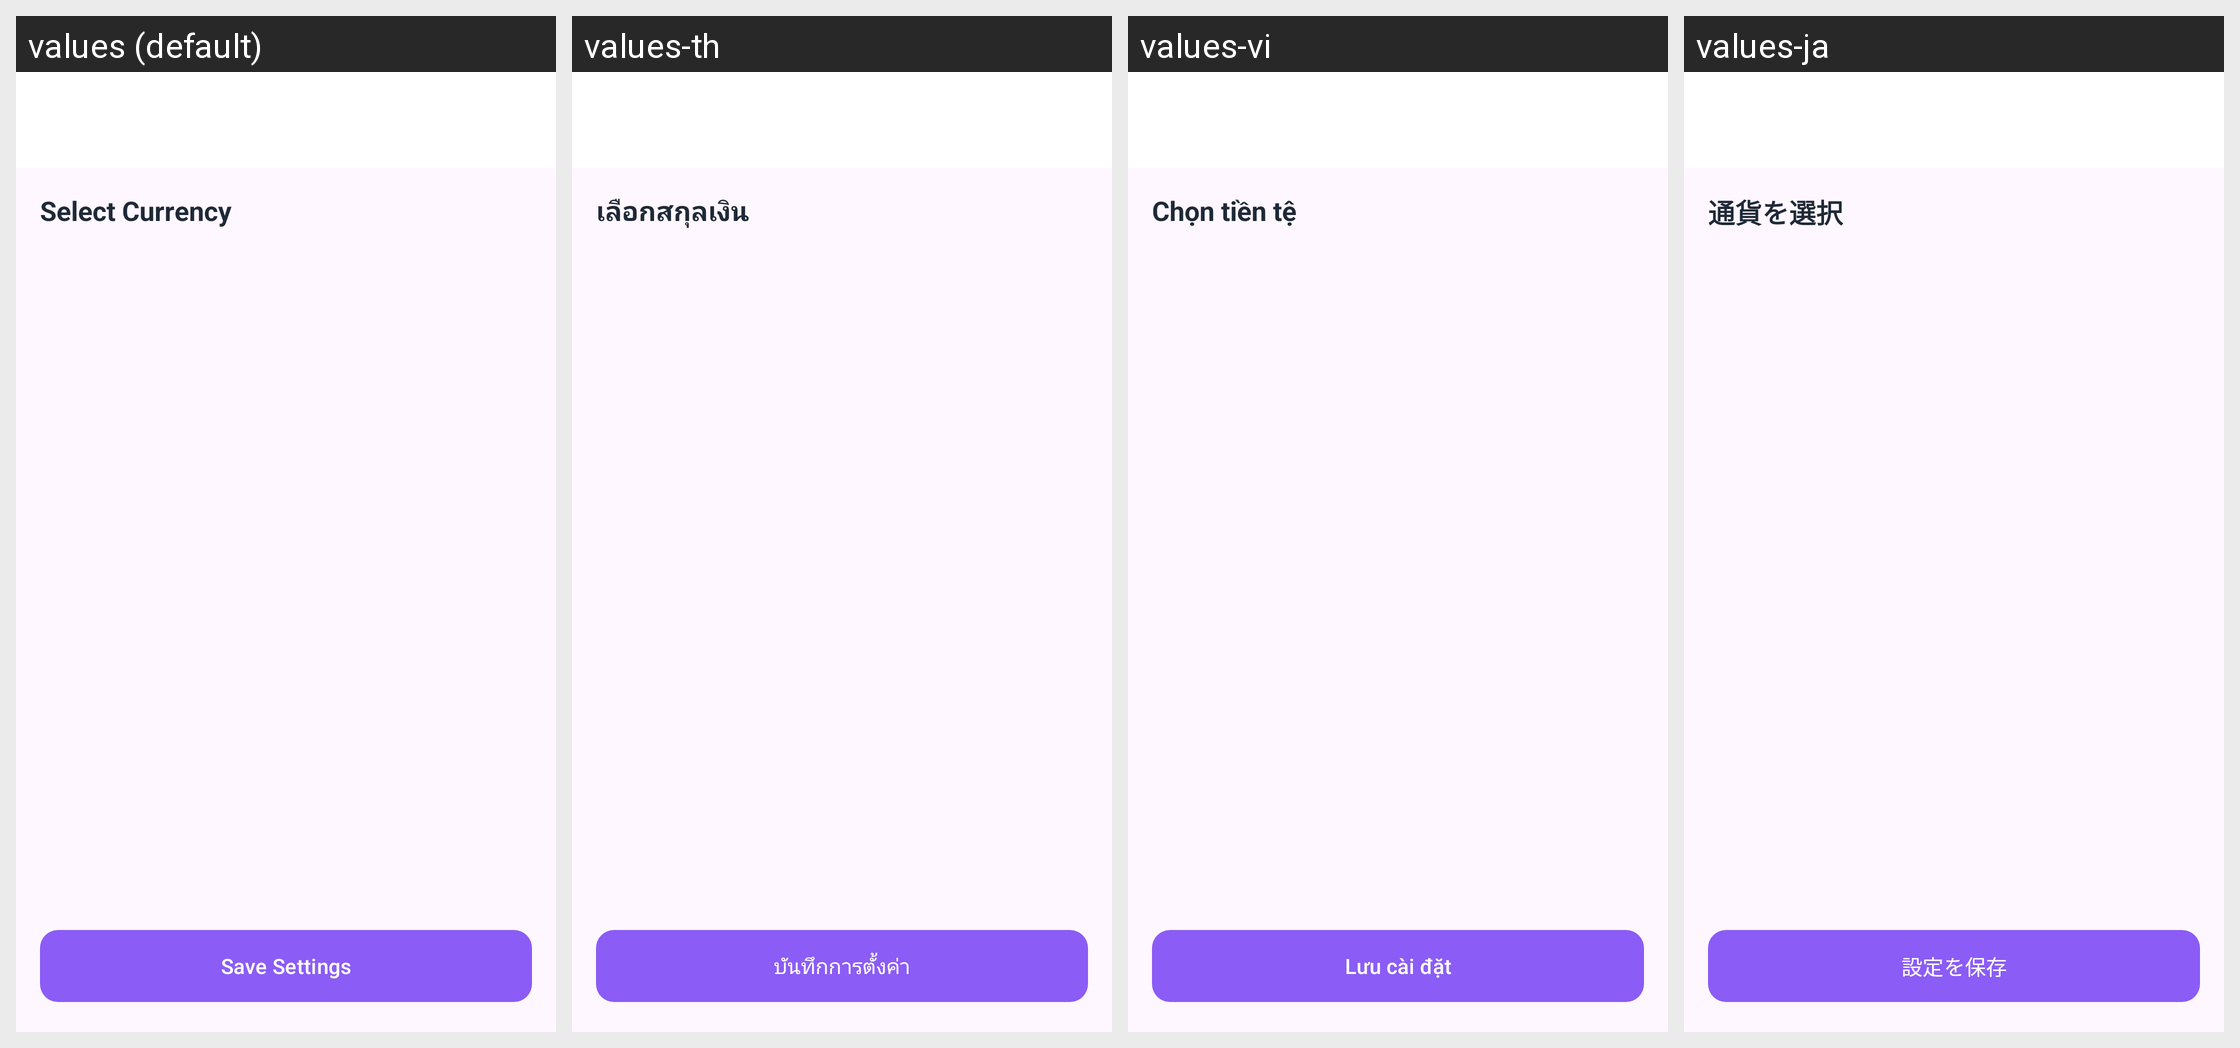

Locale-by-locale string values for the Android screen shown in this grid:
Android screen res/layout/activity_currency.xml rendered under 4 locales, left to right: values (default), values-th, values-vi, values-ja. Device: Nexus 5 (rendered at 1080×1920; each locale shown at half size, 540×960, under a caption strip naming it); theme Theme.MoneyTracker.
Other locales in the repository, not shown: values-de, values-es, values-fr, values-id, values-it, values-ko, values-pt, values-zh.
Strings drawn on this screen, with the default value and each locale's value (text and hints the layout hard-codes, and strings that could not be matched under every locale, appear in the picture but are not listed):

select_currency
  values: Select Currency
  values-th: เลือกสกุลเงิน
  values-vi: Chọn tiền tệ
  values-ja: 通貨を選択

save_settings
  values: Save Settings
  values-th: บันทึกการตั้งค่า
  values-vi: Lưu cài đặt
  values-ja: 設定を保存
